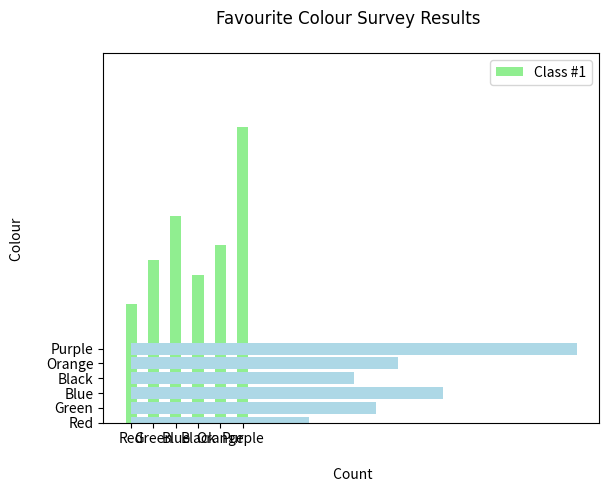

Reproduce this figure in Python. (Note: this script raises an exception after producing the figure.)
# Bar Graphs In Python

# References: Python Data Visualization Cookbook
# https://pythonspot.com/en/matplotlib-bar-chart/
# https://stackoverflow.com/questions/3777861/setting-y-axis-limit-in-matplotlib
# https://stackoverflow.com/questions/21321670/how-to-change-fonts-in-matplotlib-python
# https://stackoverflow.com/questions/28931224/adding-value-labels-on-a-matplotlib-bar-chart



import matplotlib.pyplot as plt
import pandas as pd
import numpy as np

colours = ("Red", "Green", "Blue", "Black", "Orange", "Purple")
y_position = np.arange(len(colours))

y = [8, 11, 14, 10, 12, 20]


# Bar Graph:

plt.bar(y_position, y, width = 0.5, align = "center", color = "lightgreen",
        label = "Class #1")
        
# Labels And Title:

plt.xlabel("Colour")
plt.xticks(y_position, colours)
plt.ylabel("Count")
plt.title("Favourite Colour Survey Results \n")
plt.legend(loc = "upper right")

axes = plt.gca()
axes.set_ylim([0, 25])

plt.show()




#--------------------------------
## Horizontal Bar Graph:

# Bar Graph:

plt.barh(y_position, y, align = "center", color = "lightblue",
        label = "Class #1")

# Labels And Title:

plt.ylabel("Colour \n")
plt.yticks(y_position, colours)
plt.xlabel("\n Count")

csfont = {'fontname':'Comic Sans MS'}

plt.title("Favourite Colour Survey Results \n ", **csfont)
plt.legend(loc = "bottom right")

axes = plt.gca()
axes.set_xlim([0, 25])


plt.show()

#--------------------------------

# Side By Side Bar Graphs:

import numpy as np
import matplotlib.pyplot as plt

colours = ("Red", "Green", "Blue", "Black", "Orange", "Purple")

class_one = [8, 11, 14, 10, 12, 20]

class_two = [5, 12, 10, 17, 8, 12]

# Bar Graph:

fig, ax = plt.subplots()
y_position = np.arange(len(colours))
bar_width = 0.4

bar1 = plt.bar(y_position, class_one, bar_width , color = "lightgreen",
        label = "Class #1")
        
bar2 = plt.bar(y_position + bar_width, class_two, bar_width , color = "red",
        label = "Class #2")
        
# Labels And Title:

plt.xlabel("\n Colour")
plt.ylabel("Count \n")

csfont = {'fontname':'Comic Sans MS'}
plt.title("Favourite Colour Survey Results \n", **csfont)

plt.xticks(y_position + bar_width, colours)
plt.legend(loc = "upper left")

axes = plt.gca()
axes.set_ylim([0, 25])


plt.show()

#----------------------------------------

## Sorted Horizontal Bar Graph (Updated part on May 9, 2018):
# References: https://stackoverflow.com/questions/28022227/sorted-bar-charts-with-pandas-matplotlib-or-seaborn
# https://stackoverflow.com/questions/21487329/add-x-and-y-labels-to-a-pandas-plot
# https://stackoverflow.com/questions/20600006/simple-customization-of-matplotlib-pandas-bar-chart-labels-ticks-etc

colours = ("Red", "Green", "Blue", "Black", "Orange", "Purple", "Pink", "Yellow")
y_position = np.arange(len(colours))

y = [5, 7, 9, 6, 3, 4, 10, 5]

# Create pandas dataframe:

sample_data = pd.DataFrame({"Colour": colours, "Count": y})

# Sort by Counts:

sorted = sample_data.sort_values(by = "Count", ascending = False)

# Font

csfont = {'fontname':'Comic Sans MS'}

# Graph Part

fig, ax = plt.subplots()

ax.barh(y_position, sorted["Count"] , align='center',
        color= '#99CC66', ecolor='black')
        
# Aesthetics:

ax.set_yticks(y_position)
ax.set_yticklabels(colours, **csfont)
ax.invert_yaxis()  # labels read top-to-bottom
ax.set_xlabel('\n Count', **csfont)
ax.set_ylabel('Favourite Colour \n', **csfont)
ax.set_title('Student Survey Of Favourite Colours \n', **csfont)
ax.set_xlim([0, 12])

# Text Labels On Bar:

for i, v in enumerate(sorted["Count"]):
    ax.text(v + 0.1, i + .15, str(v), color = '#3333FF', fontweight='bold')

plt.show()












